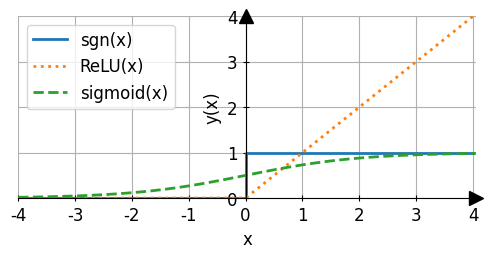

The matplotlib source for this figure: (Note: this script raises an exception after producing the figure.)
#from matplotlib.lines import _LineStyle
import matplotlib.pyplot as plt
import numpy as np
from mpl_toolkits.axisartist.axislines import SubplotZero

import math


def cm2inch(*tupl):
    inch = 2.54
    if isinstance(tupl[0], tuple):
        return tuple(i/inch for i in tupl[0])
    else:
        return tuple(i/inch for i in tupl)

if __name__ == '__main__':
   
    x = np.linspace(-6,6,1000000)
    # Relu function
    y_relu = x.clip(min=0)
    y_sigmoid=(1 / (1 + np.exp(-x)))

    #CHANGE FONT TYPE
    plt.rc('font',family='Linux Biolinum')
    #CHANGE FONT SIZES
    # plt.rc('font', size=12, weight='bold') #controls default text size
    #plt.rc('font', size=12) #controls default text size
    plt.rc('axes', titlesize=14) #fontsize of the title
    plt.rc('axes', labelsize=12) #fontsize of the x and y labels
    plt.rc('xtick', labelsize=12) #fontsize of the x tick labels
    plt.rc('ytick', labelsize=12) #fontsize of the y tick labels
    plt.rc('legend', fontsize=12) #fontsize of the legend
    #fig1 = plt.figure()
    # fig1 = plt.figure(figsize=(cm2inch(16.5,12))) # Halfpage
    # fig1 = plt.figure(figsize=(cm2inch(15,6))) 

    # # set up axes
    # ax1 = SubplotZero(fig1,111)
    # fig1.add_subplot(ax1)

    rc = {"xtick.direction" : "inout", "ytick.direction" : "inout",
      "xtick.major.size" : 5, "ytick.major.size" : 5,}
with plt.rc_context(rc):
    fig, ax1 = plt.subplots(figsize=(cm2inch(15,6)))

    ax1.spines['left'].set_position('zero')
    ax1.spines['right'].set_visible(False)
    ax1.spines['bottom'].set_position('zero')
    ax1.spines['top'].set_visible(False)
    ax1.xaxis.set_ticks_position('bottom')
    ax1.yaxis.set_ticks_position('left')

    # make arrows
    ax1.plot((1), (0), ls="", marker=">", ms=10, color="k",
            transform=ax1.get_yaxis_transform(), clip_on=False)
    ax1.plot((0), (1), ls="", marker="^", ms=10, color="k",
            transform=ax1.get_xaxis_transform(), clip_on=False)


    plt.step([-4,-1,0,0,1,4],[0,0,0,1,1,1],linewidth=2, label='sgn(x)', linestyle='solid')
    plt.step(x,y_relu,linewidth=2, label='ReLU(x)',linestyle='dotted')
    plt.step(x,y_sigmoid,linewidth=2, label='sigmoid(x)',linestyle='dashed')

    plt.xlim(-4, 4.05)
    plt.ylim(0,4) 
    
    # plt.plot(0,d,'ro', label="0 d") 
    # plt.plot(-d/m,0,'ro', label = "-d/m, 0") 
    


    ax1.legend()
    #ax1.legend([line1, line2, line3], ['label1', 'label2', 'label3'])
    plt.xlabel("x")
    plt.ylabel("y(x)")
    plt.grid()
    # plt.title("Linear Regression")
    #plt.savefig("linechart_Duration_env1.eps", format='eps',bbox_inches='tight') # saved as eps for high quality pictures
    # plt.savefig("D:/Benutzerdateien/OneDrive - tuhh.de/TUHH/Semester 9/Studienarbeit/LateX/02_TheoreticalBackground/fig/MachineLearning/activationFunctions.eps", format='eps',bbox_inches='tight') # saved as eps for high quality pictures
    plt.savefig("D:/Benutzerdateien/OneDrive - tuhh.de/TUHH/Semester 9/Studienarbeit/LateX/02_TheoreticalBackground/fig/MachineLearning/activationFunctions.pdf", format='pdf',bbox_inches='tight') # saved as eps for high quality pictures
    # plt.savefig("D:/Benutzerdateien/OneDrive - tuhh.de/TUHH/Semester 9/Studienarbeit/LateX/02_TheoreticalBackground/fig/MachineLearning/activationFunctions.svg", format='svg',bbox_inches='tight') # saved as eps for high quality pictures
    plt.show()